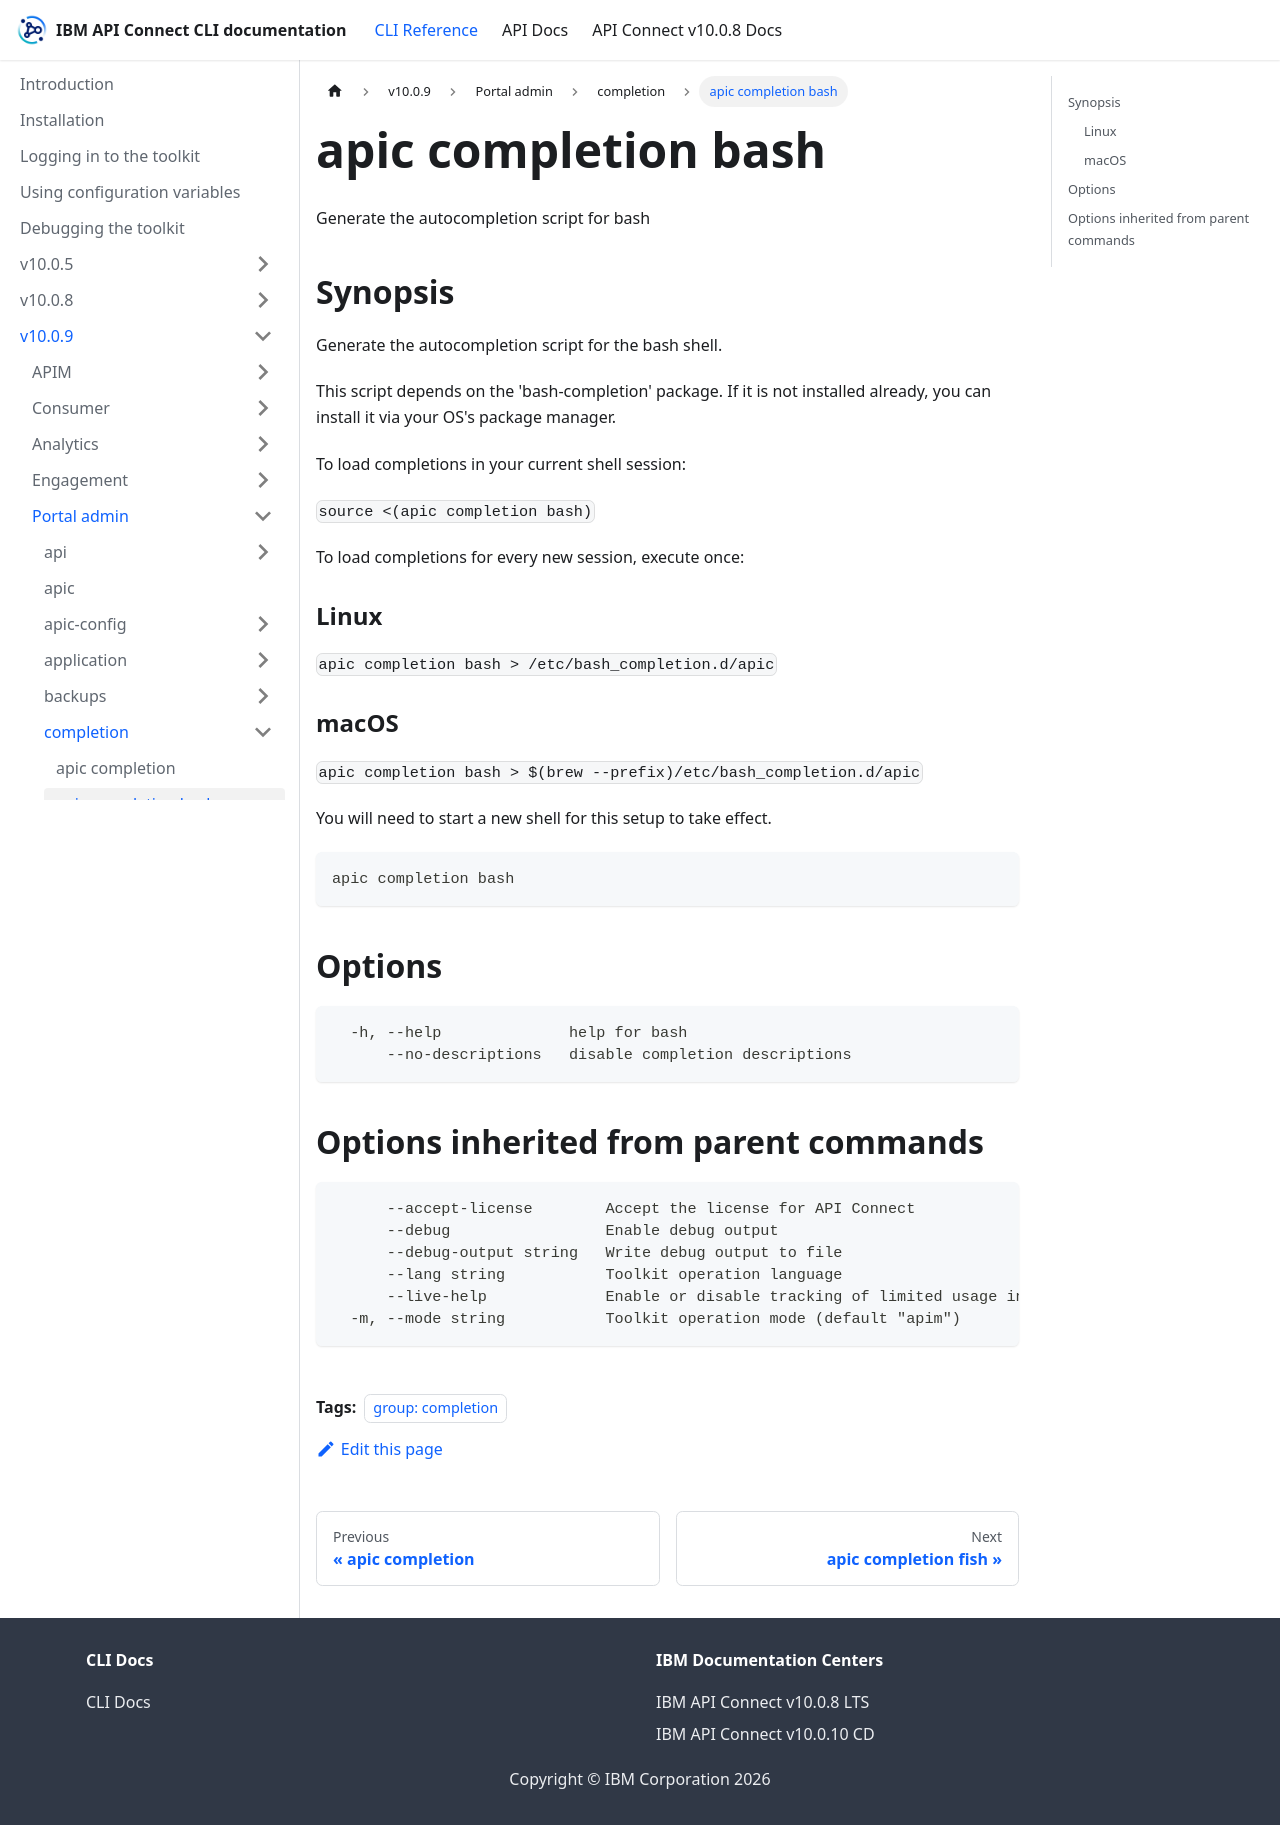

repository: ibm-apiconnect/clidocs · page: docs/v1009/portaladmin/completion/apic_completion_bash.html · generator: docusaurus

---
tags:
- "group: completion"
---
# apic completion bash

Generate the autocompletion script for bash

## Synopsis

Generate the autocompletion script for the bash shell.

This script depends on the 'bash-completion' package.
If it is not installed already, you can install it via your OS's package manager.

To load completions in your current shell session:

`source <(apic completion bash)`

To load completions for every new session, execute once:

### Linux

`apic completion bash > /etc/bash_completion.d/apic`

### macOS

`apic completion bash > $(brew --prefix)/etc/bash_completion.d/apic`

You will need to start a new shell for this setup to take effect.

```
apic completion bash
```


## Options

```
  -h, --help              help for bash
      --no-descriptions   disable completion descriptions
```

## Options inherited from parent commands

```
      --accept-license        Accept the license for API Connect
      --debug                 Enable debug output
      --debug-output string   Write debug output to file
      --lang string           Toolkit operation language
      --live-help             Enable or disable tracking of limited usage information
  -m, --mode string           Toolkit operation mode (default "apim")
```
